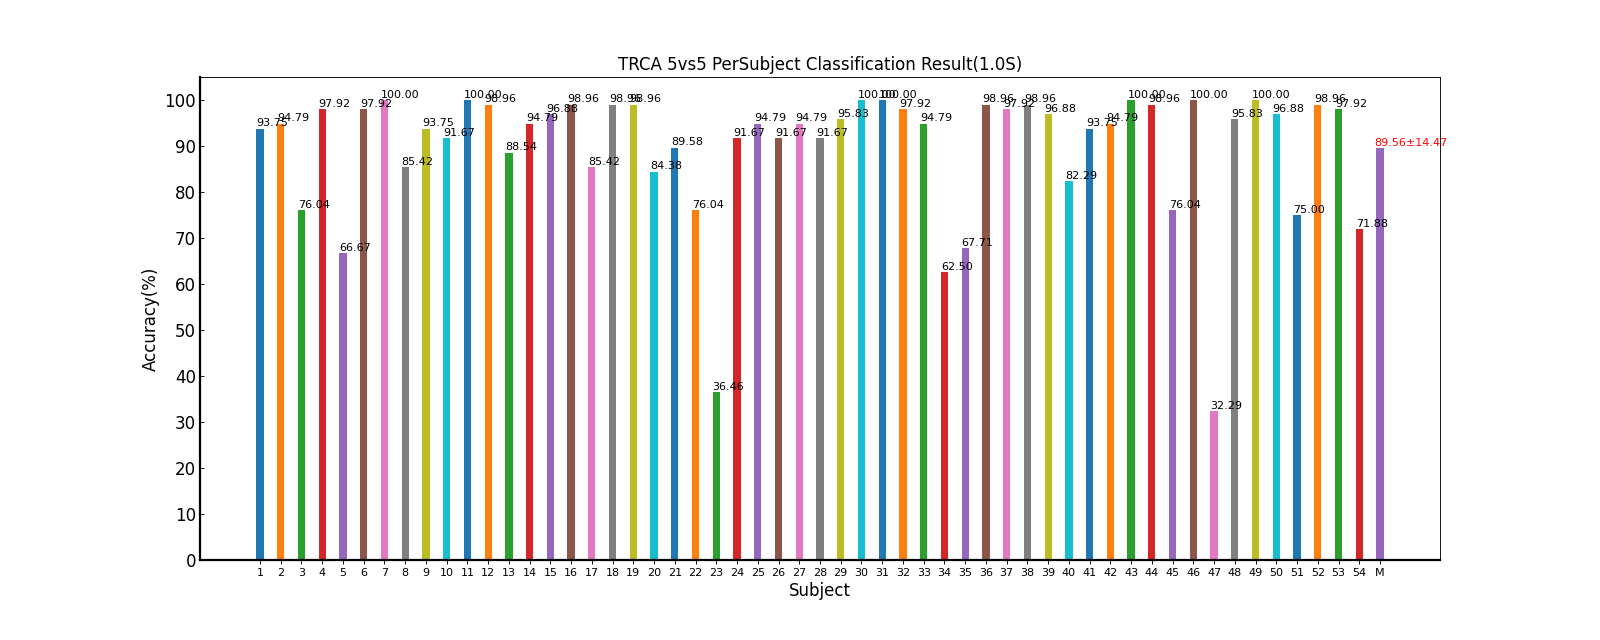

Values plotted in this chart, from the file beside it:
Fold1, Fold2, Mean±Std
89.58, 97.92, 93.75±5.89
95.83, 93.75, 94.79±1.47
70.83, 81.25, 76.04±7.37
95.83, 100, 97.92±2.95
68.75, 64.58, 66.67±2.95
97.92, 97.92, 97.92±0.00
100, 100, 100.00±0.00
83.33, 87.50, 85.42±2.95
91.67, 95.83, 93.75±2.95
87.50, 95.83, 91.67±5.89
100, 100, 100.00±0.00
97.92, 100, 98.96±1.47
87.50, 89.58, 88.54±1.47
93.75, 95.83, 94.79±1.47
97.92, 95.83, 96.88±1.47
100, 97.92, 98.96±1.47
89.58, 81.25, 85.42±5.89
97.92, 100, 98.96±1.47
100, 97.92, 98.96±1.47
83.33, 85.42, 84.38±1.47
89.58, 89.58, 89.58±0.00
72.92, 79.17, 76.04±4.42
39.58, 33.33, 36.46±4.42
93.75, 89.58, 91.67±2.95
93.75, 95.83, 94.79±1.47
93.75, 89.58, 91.67±2.95
97.92, 91.67, 94.79±4.42
91.67, 91.67, 91.67±0.00
93.75, 97.92, 95.83±2.95
100, 100, 100.00±0.00
100, 100, 100.00±0.00
97.92, 97.92, 97.92±0.00
93.75, 95.83, 94.79±1.47
62.50, 62.50, 62.50±0.00
56.25, 79.17, 67.71±16.20
100, 97.92, 98.96±1.47
100, 95.83, 97.92±2.95
100, 97.92, 98.96±1.47
93.75, 100, 96.88±4.42
79.17, 85.42, 82.29±4.42
97.92, 89.58, 93.75±5.89
93.75, 95.83, 94.79±1.47
100, 100, 100.00±0.00
97.92, 100, 98.96±1.47
77.08, 75.00, 76.04±1.47
100, 100, 100.00±0.00
35.42, 29.17, 32.29±4.42
100, 91.67, 95.83±5.89
100, 100, 100.00±0.00
95.83, 97.92, 96.88±1.47
72.92, 77.08, 75.00±2.95
100, 97.92, 98.96±1.47
100, 95.83, 97.92±2.95
77.08, 66.67, 71.88±7.37
89.39, 89.74, 89.56±14.47
